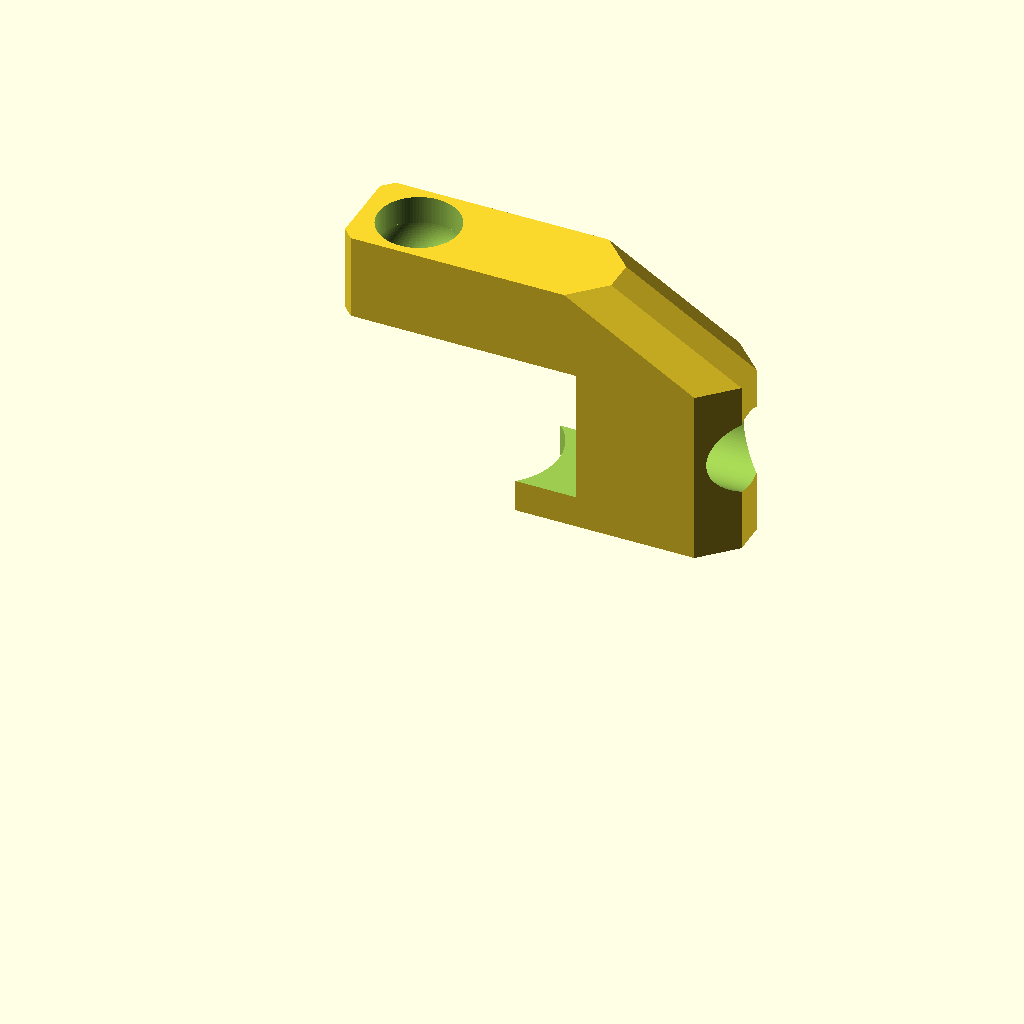
Cell 1 — every parameter at its default value.
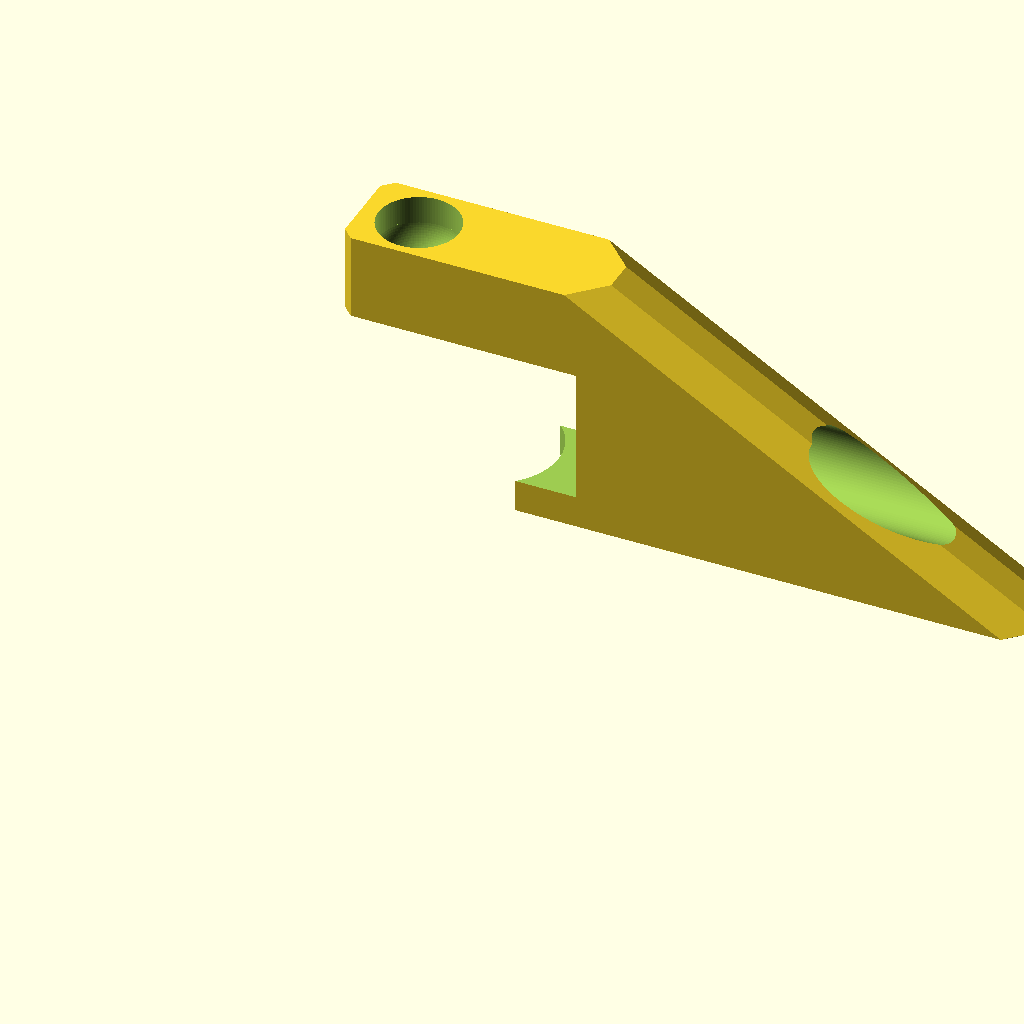
Cell 2 — LENGTH set to 70, the other parameters unchanged.
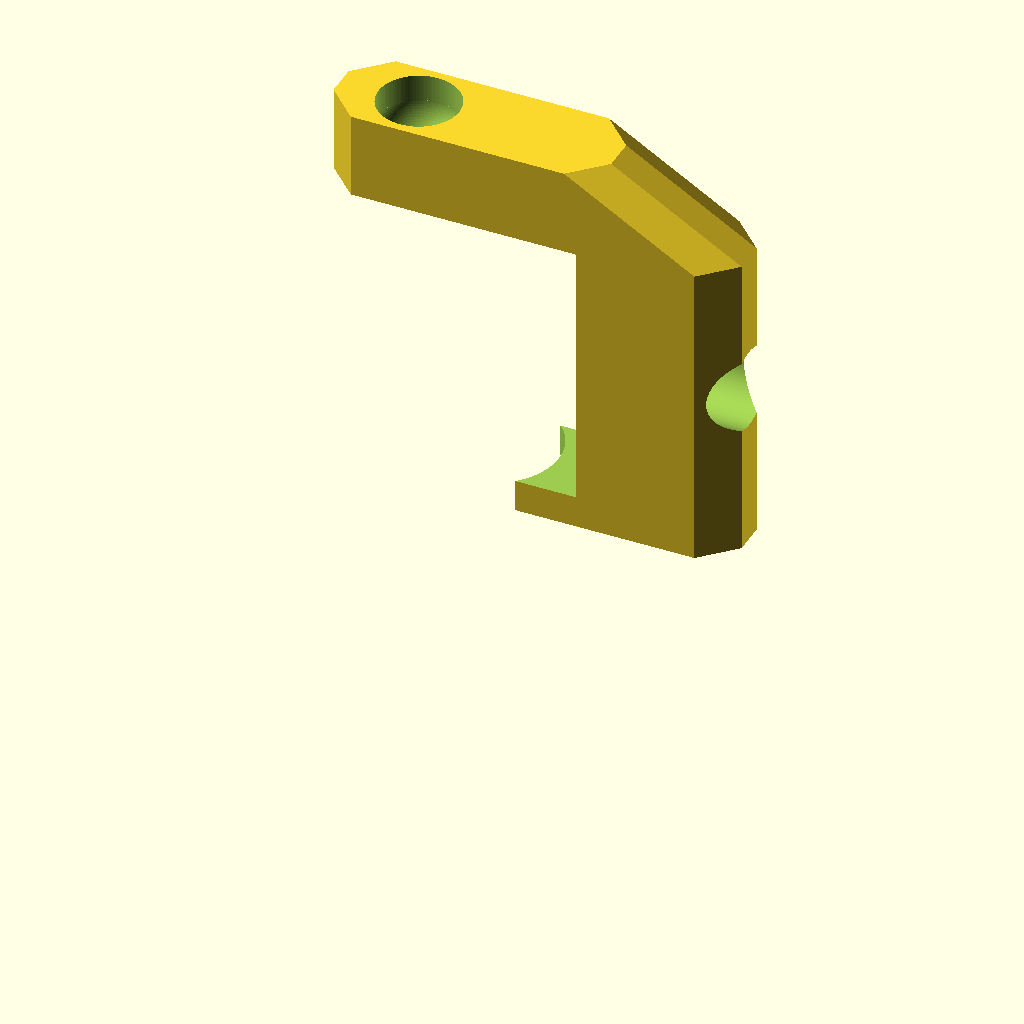
Cell 3: HEIGHT = 25 (everything else at default).
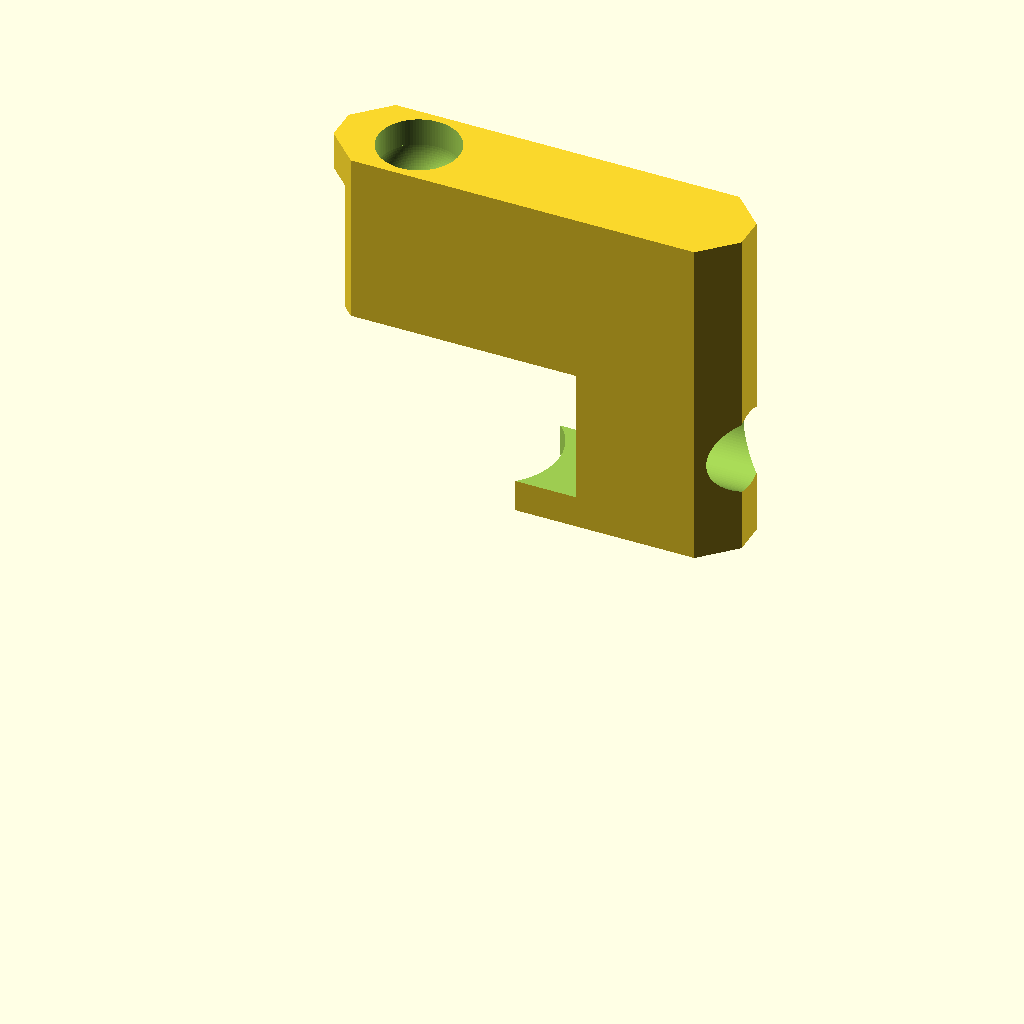
Cell 4: the same model with EXTRA_HEIGHT = 16.
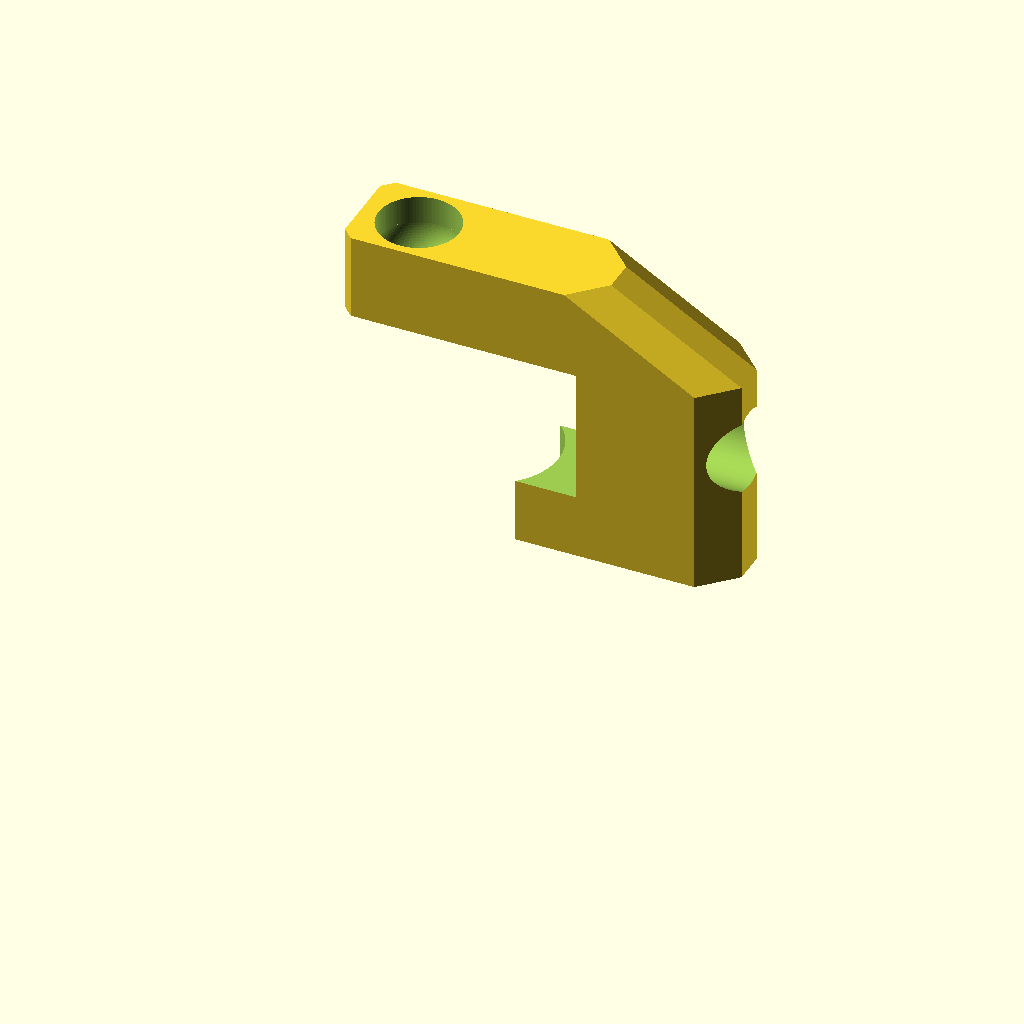
Cell 5: the same model with GROUND = 6.
All cells are drawn from one camera (rotation 55°, 0°, 25°, orthographic, colour scheme Cornfield), so only the parameter changes between them.
Source of the model, 3d-printing/2025-07-28--misc/tripod-stopper-2.scad:
use <../chamferer.scad>

LENGTH       = 35;
HEIGHT       = 12.5;
EXTRA_HEIGHT =  8;
DIAMETER     = 12.5;
GROUND       =  3;
CHAMFER      =  3;
WIDTH        =  9;

SCREW_DIAMETER       = 3.5;
SCREW_HEAD_DIAMETER  = 7.5;

ATOM = 0.01;
$fn  = 100;

module stopper() {
    difference() {
        chamferer(CHAMFER, tool="cylinder", fn=4) {
            difference() {
                translate([-CHAMFER+1, -WIDTH/2, -GROUND])
                cube([LENGTH+CHAMFER, WIDTH, HEIGHT + EXTRA_HEIGHT + GROUND]);

                translate([10, 0, HEIGHT+EXTRA_HEIGHT*2])
                rotate([0, 30, 0])
                translate([0, -WIDTH, 0])
                cube([LENGTH*2, WIDTH*2, HEIGHT + EXTRA_HEIGHT]);
            }
            cylinder(r2=CHAMFER, r1=0, h=CHAMFER);
        }

        // back
        translate([-50, -25, -25])
        cube(50);

        // axis
        hull() {
            translate([-DIAMETER, 0, -GROUND-1])
            cylinder(d=DIAMETER, GROUND+2);

            translate([12, 0, -GROUND-1])
            cylinder(d=DIAMETER, GROUND+2);
        }
        //%translate([12, 0, -GROUND-1]) cylinder(d=D, GROUND+2);
        
        // h screw
        translate([0, 0, HEIGHT/2])
        rotate([0, 90, 0])
        cylinder(d=SCREW_DIAMETER, h=50);
        translate([21+4+2.5, 0, HEIGHT/2])
        sphere(d=SCREW_HEAD_DIAMETER);

        translate([21+4+2.5, 0, HEIGHT/2])
        rotate([0, 90, 0])
        cylinder(d=SCREW_HEAD_DIAMETER, h=50);

        // v screw
        translate([SCREW_DIAMETER*1.5, 0, 0]) {
            translate([0, 0, HEIGHT/2])
            cylinder(d=SCREW_DIAMETER, h=50);

            translate([0, 0, HEIGHT +EXTRA_HEIGHT -2.5]) {
                sphere(d=SCREW_HEAD_DIAMETER);
                cylinder(d=SCREW_HEAD_DIAMETER, h=50);
            }
        }

        // central
        translate([-ATOM, -WIDTH, 0])
        cube([22, WIDTH*2, HEIGHT]);
    }
}

difference() {
    rotate([$preview ? 0 : 90, 0, 0])
    stopper();

//    if ($preview) translate([-500, 0, -500]) cube(1000);
}
Parameter table extracted from the source (name, type, default, range or options):
LENGTH: number, default 35
HEIGHT: number, default 12.5
EXTRA_HEIGHT: number, default 8
DIAMETER: number, default 12.5
GROUND: number, default 3
CHAMFER: number, default 3
WIDTH: number, default 9
SCREW_DIAMETER: number, default 3.5
SCREW_HEAD_DIAMETER: number, default 7.5
ATOM: number, default 0.01
